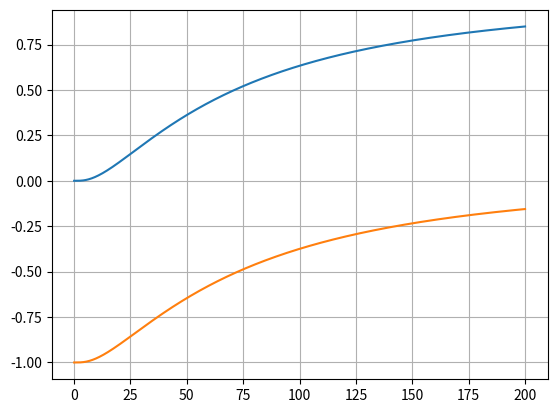

This chart was generated by the following Python code:
import numpy as np
import scipy as sp
import scipy.stats as ss
from matplotlib import pyplot as plt

class VanillaOption(object):
    def __init__(self, spot, strike, tenor, vol, rf, option_type):
        self.S = spot
        self.K = strike
        self.T = tenor
        self.sigma = vol
        self.r = rf
        self.option_type = option_type
        if self.option_type not in ('call', 'put'):
            raise ValueError("Error: the option type must be either 'call' or 'put'!")
    def __VanillaPrice(self, S, K, T, sigma, r, option_type):
        def d1(S, K, T, sigma, r):
            return (np.log(S / K) + (r + 0.5 * pow(sigma,2) * T) / (sigma * np.sqrt(T)))
        def d2(S, K, T, sigma, r):
            return (np.log(S / K) + (r - 0.5 * pow(sigma,2) * T) / (sigma * np.sqrt(T)))
        def vanilla_call_price(S, K, T, sigma, r):
            price = S * ss.norm.cdf(d1(S, K, T, sigma, r)) - K * np.exp(-r * T) * ss.norm.cdf(d2(S, K, T, sigma, r))
            return price
        def vanilla_put_price(S, K, T, sigma, r):
            price = -S * ss.norm.cdf(-d1(S, K, T, sigma, r)) + K * np.exp(-r * T) * ss.norm.cdf(-d2(S, K, T, sigma, r))
            return price
        pricefunc = {'call':vanilla_call_price, 'put':vanilla_put_price}[option_type]
        return pricefunc(S, K, T, sigma, r)
    def BlackScholesPrice(self):
        return self.__VanillaPrice(self.S, self.K, self.T, self.sigma, self.r, self.option_type)
    def SetMarketPrice(self, mprice):
        self.mprice = mprice
    def ImpliedVol(self, start_value = 0.1):
        self.sigmastart = start_value
        vimp = sp.optimize.fmin_bfgs(
            lambda x: abs(
                self.__VanillaPrice(self.S, self.K, self.T, x, self.r, self.option_type) - self.mprice
            ), self.sigmastart, disp=0)
        return float(vimp)

c = VanillaOption(95.0, 100.0, 1.15, 0.2, 0.05, 'call')
print(c.BlackScholesPrice())
c.SetMarketPrice(8.5)
print(c.ImpliedVol())

class OptionDelta(object):
    def __init__(self, option):
        self.S = option.S
        self.K = option.K
        self.T = option.T
        self.sigma = option.sigma
        self.r = option.r
        self.option_type = option.option_type
    def __d1(self, spot):
            return (np.log(spot / self.K) + (self.r + 0.5 * pow(self.sigma,2) * self.T) / (self.sigma * np.sqrt(self.T)))
    def CalculateGreek(self, spot):
        def call_delta(d):
            return ss.norm.cdf(d)
        def put_delta(d):
            return (ss.norm.cdf(d) - 1)
        delta_func = {'call':call_delta,'put':put_delta}[self.option_type]
        return delta_func(self.__d1(spot))
    def PlotGreek(self, xlow = 0.01, xhigh = 200):
        spot_range = np.linspace(xlow, xhigh, 1000)
        values = np.vectorize(self.CalculateGreek)(spot_range)
        plt.plot(spot_range, values)
        plt.grid(True)

c_delta = OptionDelta(c)
print(c_delta.CalculateGreek(80))
c_delta.PlotGreek()

p = VanillaOption(90, 100, 1.5, 0.3, 0.05, 'put')
print(p.BlackScholesPrice())
p.SetMarketPrice(13.9)
print(p.ImpliedVol())

p_delta = OptionDelta(p)
print(p_delta.CalculateGreek(80))
p_delta.PlotGreek()

